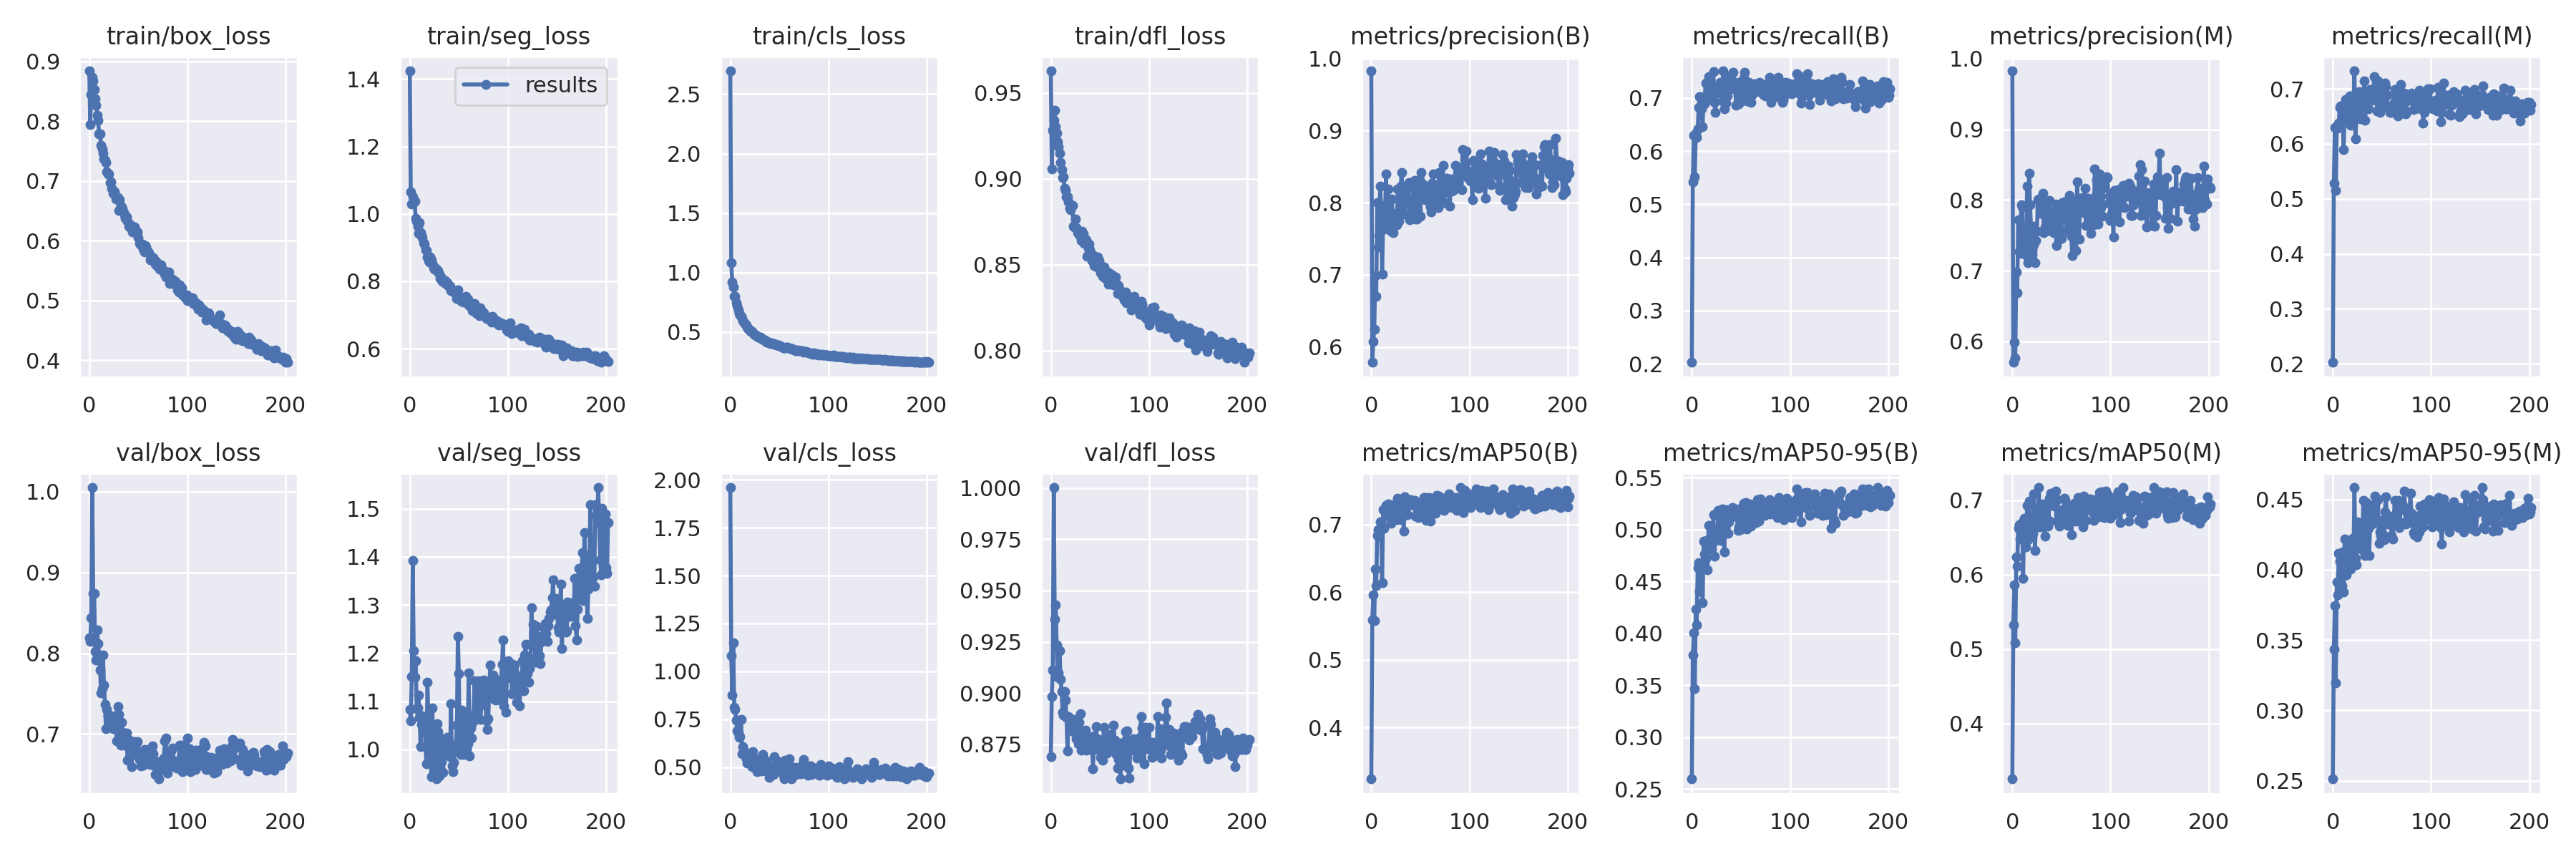

The data file committed next to this chart (first rows):
epoch, train/box_loss, train/seg_loss, train/cls_loss, train/dfl_loss, metrics/precision(B), metrics/recall(B), metrics/mAP50(B), metrics/mAP50-95(B), metrics/precision(M), metrics/recall(M), metrics/mAP50(M), metrics/mAP50-95(M), val/box_loss, val/seg_loss, val/cls_loss, val/dfl_loss, lr/pg0, lr/pg1, lr/pg2
0, 0.8842, 1.424, 2.695, 0.9627, 0.9826, 0.2026, 0.3242, 0.2595, 0.9825, 0.2027, 0.3256, 0.2512, 0.819, 1.084, 1.96, 0.8689, 0.07037, 0.003292, 0.003292
1, 0.7946, 1.065, 1.081, 0.9059, 0.5785, 0.5418, 0.5591, 0.3787, 0.5703, 0.5277, 0.5326, 0.3435, 0.8148, 1.059, 1.082, 0.8984, 0.04036, 0.006612, 0.006612
2, 0.8442, 1.03, 0.9181, 0.9282, 0.6074, 0.6302, 0.5957, 0.4004, 0.5993, 0.6296, 0.586, 0.3747, 0.8441, 1.151, 0.8764, 0.9112, 0.01033, 0.009919, 0.009919
3, 0.873, 1.051, 0.8782, 0.9341, 0.6246, 0.5515, 0.558, 0.3467, 0.5771, 0.5159, 0.5088, 0.3196, 1.005, 1.392, 1.148, 1, 0.009941, 0.009941, 0.009941
4, 0.867, 1.033, 0.7997, 0.9397, 0.6992, 0.6332, 0.6338, 0.4232, 0.6984, 0.6304, 0.6237, 0.3912, 0.874, 1.204, 0.8115, 0.9361, 0.009941, 0.009941, 0.009941
5, 0.8532, 1.037, 0.8, 0.9304, 0.6697, 0.626, 0.61, 0.4083, 0.669, 0.6282, 0.611, 0.3823, 0.8741, 1.15, 0.8027, 0.9428, 0.009921, 0.009921, 0.009921
6, 0.837, 0.9868, 0.7461, 0.9267, 0.7997, 0.6425, 0.6841, 0.4634, 0.772, 0.6377, 0.6624, 0.4118, 0.8025, 1.184, 0.7447, 0.9236, 0.009901, 0.009901, 0.009901
7, 0.8269, 0.9787, 0.72, 0.9216, 0.7382, 0.683, 0.692, 0.4682, 0.7272, 0.666, 0.6673, 0.4059, 0.7917, 1.085, 0.6871, 0.9079, 0.009881, 0.009881, 0.009881
8, 0.8104, 0.9626, 0.6852, 0.9187, 0.7542, 0.7026, 0.6824, 0.4404, 0.7246, 0.6688, 0.6476, 0.3888, 0.8291, 1.086, 0.678, 0.91, 0.009861, 0.009861, 0.009861
9, 0.8017, 0.9417, 0.6586, 0.915, 0.8231, 0.6791, 0.7035, 0.4615, 0.7929, 0.6588, 0.6676, 0.3887, 0.8124, 1.113, 0.6562, 0.9206, 0.009842, 0.009842, 0.009842
10, 0.7794, 0.9747, 0.6453, 0.9094, 0.796, 0.6795, 0.6967, 0.463, 0.79, 0.6517, 0.67, 0.4125, 0.7978, 1.067, 0.6602, 0.9066, 0.009822, 0.009822, 0.009822
11, 0.7786, 0.9449, 0.6307, 0.9052, 0.7006, 0.6465, 0.6141, 0.4298, 0.7266, 0.5899, 0.5953, 0.3844, 0.7794, 1.006, 0.7484, 0.9007, 0.009802, 0.009802, 0.009802
12, 0.7599, 0.935, 0.6117, 0.9007, 0.7708, 0.7025, 0.7216, 0.4888, 0.7245, 0.6653, 0.6754, 0.4218, 0.7508, 1.052, 0.5681, 0.8907, 0.009782, 0.009782, 0.009782
13, 0.7538, 0.9297, 0.5992, 0.901, 0.7632, 0.6895, 0.6943, 0.4761, 0.7241, 0.6806, 0.6691, 0.3966, 0.7559, 1.07, 0.6062, 0.8893, 0.009762, 0.009762, 0.009762
14, 0.7464, 0.9138, 0.5794, 0.8943, 0.7837, 0.7282, 0.7187, 0.4721, 0.7222, 0.6437, 0.637, 0.3965, 0.7976, 1.044, 0.5849, 0.9008, 0.009743, 0.009743, 0.009743
15, 0.7368, 0.9104, 0.5744, 0.8933, 0.8393, 0.6962, 0.7277, 0.4897, 0.8195, 0.6689, 0.6935, 0.4107, 0.7606, 1.059, 0.5687, 0.8966, 0.009723, 0.009723, 0.009723
16, 0.7347, 0.8924, 0.5603, 0.8895, 0.7688, 0.7252, 0.7173, 0.4609, 0.7112, 0.6686, 0.6466, 0.4058, 0.7367, 1.007, 0.5443, 0.8882, 0.009703, 0.009703, 0.009703
17, 0.7314, 0.8908, 0.5421, 0.8894, 0.8189, 0.7397, 0.7304, 0.504, 0.8374, 0.6873, 0.6985, 0.4184, 0.7069, 0.9709, 0.521, 0.8719, 0.009683, 0.009683, 0.009683
18, 0.715, 0.8722, 0.5317, 0.8865, 0.7945, 0.705, 0.7208, 0.4903, 0.7934, 0.6338, 0.6621, 0.4006, 0.7303, 1.139, 0.5431, 0.8885, 0.009663, 0.009663, 0.009663
19, 0.7121, 0.8612, 0.523, 0.8829, 0.7748, 0.7008, 0.7109, 0.4921, 0.7622, 0.6617, 0.6673, 0.416, 0.7223, 1.053, 0.553, 0.887, 0.009644, 0.009644, 0.009644
20, 0.7113, 0.8579, 0.5173, 0.8821, 0.7605, 0.7137, 0.7019, 0.4812, 0.7228, 0.6852, 0.6659, 0.4226, 0.7235, 1.034, 0.5397, 0.8842, 0.009624, 0.009624, 0.009624
21, 0.6974, 0.8713, 0.5046, 0.8843, 0.8047, 0.7185, 0.7117, 0.4869, 0.7624, 0.6774, 0.6555, 0.41, 0.7225, 0.9937, 0.5183, 0.8826, 0.009604, 0.009604, 0.009604
22, 0.6985, 0.8644, 0.5032, 0.8845, 0.7581, 0.7492, 0.7293, 0.5143, 0.7361, 0.7325, 0.7082, 0.4584, 0.7121, 0.9438, 0.5009, 0.8829, 0.009584, 0.009584, 0.009584
23, 0.6883, 0.8525, 0.4954, 0.8724, 0.785, 0.6911, 0.7122, 0.4743, 0.7113, 0.6083, 0.6328, 0.408, 0.7089, 1.086, 0.5795, 0.8811, 0.009564, 0.009564, 0.009564
24, 0.6792, 0.8396, 0.4809, 0.8722, 0.7824, 0.673, 0.7095, 0.5002, 0.7422, 0.6457, 0.6633, 0.4036, 0.7067, 1.001, 0.5389, 0.8872, 0.009545, 0.009545, 0.009545
25, 0.6824, 0.8356, 0.4775, 0.8767, 0.7773, 0.7086, 0.7137, 0.5, 0.7563, 0.691, 0.688, 0.4341, 0.7158, 0.9591, 0.5132, 0.8828, 0.009525, 0.009525, 0.009525
26, 0.6815, 0.841, 0.4744, 0.8715, 0.7689, 0.7177, 0.7067, 0.4901, 0.8005, 0.6524, 0.671, 0.4234, 0.7227, 1.004, 0.512, 0.8778, 0.009505, 0.009505, 0.009505
27, 0.6701, 0.8322, 0.4663, 0.8687, 0.819, 0.7119, 0.7385, 0.5183, 0.8015, 0.6944, 0.7168, 0.4335, 0.7109, 0.9386, 0.4762, 0.8774, 0.009485, 0.009485, 0.009485
28, 0.6729, 0.8336, 0.4618, 0.8682, 0.7745, 0.7132, 0.7274, 0.5017, 0.7892, 0.6452, 0.6644, 0.4184, 0.692, 1.054, 0.5393, 0.8754, 0.009465, 0.009465, 0.009465
29, 0.6719, 0.8325, 0.4597, 0.8674, 0.7837, 0.7292, 0.7272, 0.4954, 0.7808, 0.667, 0.6758, 0.4145, 0.7341, 1.037, 0.5201, 0.8859, 0.009446, 0.009446, 0.009446
30, 0.6506, 0.8204, 0.4514, 0.8665, 0.8225, 0.7278, 0.7069, 0.4892, 0.7976, 0.6911, 0.6764, 0.4151, 0.7247, 0.9453, 0.5249, 0.89, 0.009426, 0.009426, 0.009426
31, 0.6685, 0.8073, 0.4566, 0.8641, 0.8421, 0.6941, 0.7349, 0.5199, 0.8097, 0.6709, 0.6949, 0.4491, 0.6969, 1.023, 0.5026, 0.8723, 0.009406, 0.009406, 0.009406
32, 0.6574, 0.8114, 0.4481, 0.8693, 0.7955, 0.7509, 0.7291, 0.5146, 0.7538, 0.714, 0.6879, 0.4273, 0.6865, 0.975, 0.4792, 0.8761, 0.009386, 0.009386, 0.009386
33, 0.6563, 0.8003, 0.44, 0.868, 0.7845, 0.6793, 0.6897, 0.4783, 0.7623, 0.6422, 0.6521, 0.4102, 0.7142, 1.016, 0.5665, 0.8788, 0.009366, 0.009366, 0.009366
34, 0.6527, 0.7999, 0.4353, 0.8625, 0.7988, 0.7223, 0.741, 0.5057, 0.7595, 0.69, 0.6953, 0.448, 0.7018, 0.9522, 0.5046, 0.877, 0.009347, 0.009347, 0.009347
35, 0.647, 0.7966, 0.4324, 0.8631, 0.8168, 0.6905, 0.7234, 0.5189, 0.7877, 0.6754, 0.6948, 0.4424, 0.6912, 1, 0.5099, 0.8819, 0.009327, 0.009327, 0.009327
36, 0.6437, 0.8023, 0.4272, 0.8645, 0.8209, 0.7033, 0.7274, 0.5172, 0.7673, 0.6634, 0.6651, 0.4293, 0.6861, 1.02, 0.4791, 0.8723, 0.009307, 0.009307, 0.009307
37, 0.6376, 0.7945, 0.4163, 0.8548, 0.8062, 0.7319, 0.7144, 0.4964, 0.7564, 0.6961, 0.6732, 0.4103, 0.7007, 0.9933, 0.5301, 0.8768, 0.009287, 0.009287, 0.009287
38, 0.6395, 0.7956, 0.416, 0.8594, 0.8277, 0.7357, 0.7295, 0.5073, 0.7989, 0.6988, 0.7025, 0.4315, 0.7014, 1.025, 0.5112, 0.8788, 0.009267, 0.009267, 0.009267
39, 0.6323, 0.7871, 0.4133, 0.8618, 0.7762, 0.7273, 0.7359, 0.5172, 0.7575, 0.6936, 0.7094, 0.4371, 0.6679, 1.011, 0.4726, 0.8725, 0.009248, 0.009248, 0.009248
40, 0.6241, 0.7865, 0.4108, 0.8586, 0.7846, 0.7419, 0.7369, 0.5181, 0.7778, 0.6794, 0.6956, 0.4325, 0.6894, 1.004, 0.4476, 0.8745, 0.009228, 0.009228, 0.009228
41, 0.6226, 0.7859, 0.4066, 0.8556, 0.7952, 0.7274, 0.7357, 0.5213, 0.767, 0.6817, 0.6941, 0.4458, 0.692, 0.985, 0.4704, 0.8782, 0.009208, 0.009208, 0.009208
42, 0.6271, 0.7717, 0.4109, 0.8525, 0.7988, 0.7489, 0.7347, 0.5166, 0.7539, 0.7221, 0.6997, 0.441, 0.6862, 1.095, 0.46, 0.8758, 0.009188, 0.009188, 0.009188
43, 0.6248, 0.7738, 0.4023, 0.8558, 0.8207, 0.7178, 0.7281, 0.5205, 0.7827, 0.6829, 0.6921, 0.4522, 0.6599, 0.9664, 0.4972, 0.8632, 0.009168, 0.009168, 0.009168
44, 0.6149, 0.7696, 0.4028, 0.8497, 0.8312, 0.723, 0.735, 0.5139, 0.794, 0.7059, 0.7121, 0.4493, 0.6764, 0.9539, 0.4623, 0.879, 0.009149, 0.009149, 0.009149
45, 0.6201, 0.7677, 0.3964, 0.8517, 0.7772, 0.687, 0.7123, 0.5157, 0.7358, 0.6592, 0.6723, 0.4339, 0.6743, 0.9726, 0.5532, 0.8723, 0.009129, 0.009129, 0.009129
46, 0.6233, 0.7696, 0.3951, 0.8508, 0.7769, 0.7212, 0.7129, 0.5121, 0.754, 0.7145, 0.7007, 0.4498, 0.6908, 1.008, 0.479, 0.8836, 0.009109, 0.009109, 0.009109
47, 0.6142, 0.7708, 0.3917, 0.8486, 0.7888, 0.7298, 0.7259, 0.4992, 0.7439, 0.6943, 0.6807, 0.4188, 0.6849, 1.011, 0.4988, 0.8755, 0.009089, 0.009089, 0.009089
48, 0.6133, 0.7497, 0.3912, 0.8544, 0.8311, 0.6887, 0.7096, 0.5029, 0.7889, 0.6573, 0.6654, 0.4271, 0.6773, 1.05, 0.5311, 0.8766, 0.009069, 0.009069, 0.009069
49, 0.6144, 0.7749, 0.3899, 0.8525, 0.8314, 0.7011, 0.7119, 0.4997, 0.7807, 0.6692, 0.6775, 0.4243, 0.6905, 1.235, 0.5218, 0.8775, 0.00905, 0.00905, 0.00905
50, 0.6057, 0.7533, 0.3849, 0.8492, 0.7814, 0.7109, 0.7149, 0.5063, 0.7461, 0.6819, 0.6857, 0.4348, 0.6725, 1.157, 0.48, 0.877, 0.00903, 0.00903, 0.00903
51, 0.5952, 0.7457, 0.3779, 0.8452, 0.8421, 0.7206, 0.7231, 0.5209, 0.7962, 0.6909, 0.6871, 0.4254, 0.6688, 0.992, 0.4859, 0.8686, 0.00901, 0.00901, 0.00901
52, 0.5947, 0.7538, 0.3818, 0.8491, 0.8262, 0.7144, 0.7205, 0.503, 0.7778, 0.6727, 0.6704, 0.4212, 0.6732, 0.989, 0.4959, 0.8734, 0.00899, 0.00899, 0.00899
53, 0.5935, 0.7397, 0.3765, 0.8434, 0.8193, 0.7374, 0.7356, 0.5252, 0.7972, 0.711, 0.703, 0.441, 0.6602, 1.082, 0.4858, 0.8674, 0.00897, 0.00897, 0.00897
54, 0.5937, 0.7508, 0.3706, 0.8486, 0.8203, 0.7488, 0.7392, 0.5205, 0.7917, 0.7046, 0.7011, 0.4519, 0.6757, 1.04, 0.4575, 0.8834, 0.008951, 0.008951, 0.008951
55, 0.5858, 0.7375, 0.3664, 0.8426, 0.8038, 0.7265, 0.7396, 0.5262, 0.7557, 0.6889, 0.6903, 0.4359, 0.6618, 0.9894, 0.4388, 0.8723, 0.008931, 0.008931, 0.008931
56, 0.5812, 0.7476, 0.369, 0.842, 0.8035, 0.6944, 0.7054, 0.5008, 0.7714, 0.667, 0.6765, 0.4327, 0.6813, 1.065, 0.5342, 0.8749, 0.008911, 0.008911, 0.008911
57, 0.5925, 0.7547, 0.3734, 0.8441, 0.818, 0.7064, 0.7182, 0.5168, 0.7583, 0.6651, 0.6659, 0.4356, 0.6791, 0.9971, 0.5116, 0.8709, 0.008891, 0.008891, 0.008891
58, 0.5891, 0.7425, 0.3719, 0.8456, 0.8015, 0.7299, 0.7286, 0.5223, 0.8064, 0.6577, 0.6786, 0.4378, 0.671, 1.034, 0.4557, 0.877, 0.008871, 0.008871, 0.008871
59, 0.5819, 0.7476, 0.3658, 0.8387, 0.8119, 0.7225, 0.7393, 0.5245, 0.7916, 0.662, 0.6858, 0.4329, 0.678, 1.012, 0.5008, 0.8785, 0.008852, 0.008852, 0.008852
... 143 more rows
